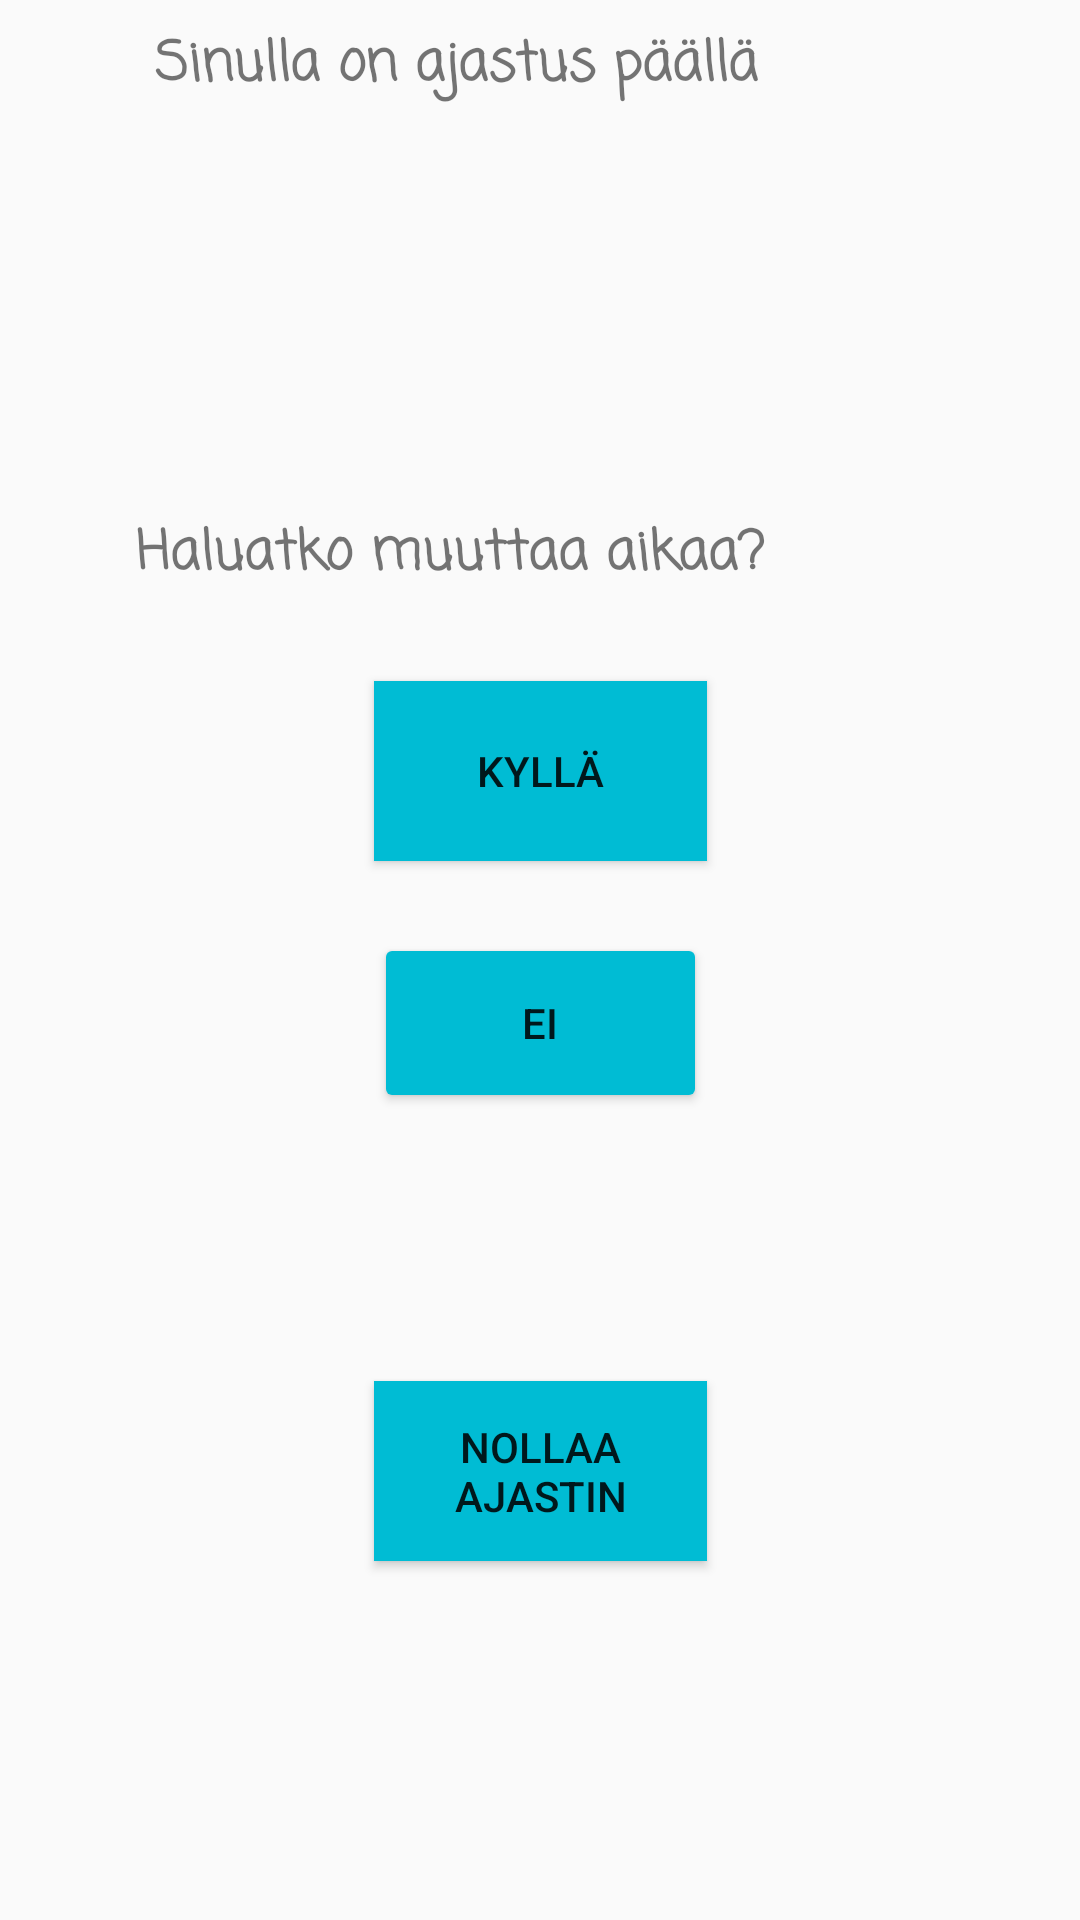

Write the Android layout XML for this screen, with the resource values it uses.
<!-- AndroidManifest.xml: activity theme AppTheme.NoActionBar -->
<!-- res/layout/activity_main3.xml -->
<?xml version="1.0" encoding="utf-8"?>
<android.support.constraint.ConstraintLayout xmlns:android="http://schemas.android.com/apk/res/android"
    xmlns:app="http://schemas.android.com/apk/res-auto"
    xmlns:tools="http://schemas.android.com/tools"
    android:layout_width="match_parent"
    android:layout_height="match_parent"
    tools:context=".Main3Activity">

    <TextView
        android:id="@+id/textView1"
        android:layout_width="257dp"
        android:layout_height="36dp"
        android:layout_marginStart="8dp"
        android:layout_marginTop="8dp"
        android:layout_marginEnd="8dp"
        android:fontFamily="casual"
        android:text="Sinulla on ajastus päällä"
        android:textSize="18dp"
        android:textStyle="bold"
        app:layout_constraintEnd_toEndOf="parent"
        app:layout_constraintStart_toStartOf="parent"
        app:layout_constraintTop_toTopOf="parent" />

    <TextView
        android:id="@+id/textView2"
        android:layout_width="215dp"
        android:layout_height="28dp"
        android:layout_marginStart="8dp"
        android:layout_marginTop="16dp"
        android:layout_marginEnd="8dp"
        android:ems="10"
        android:fontFamily="casual"
        android:textSize="18dp"
        android:textStyle="bold"
        app:layout_constraintEnd_toEndOf="parent"
        app:layout_constraintHorizontal_bias="0.461"
        app:layout_constraintStart_toStartOf="parent"
        app:layout_constraintTop_toBottomOf="@+id/textView1" />

    <TextView
        android:id="@+id/textView3"
        android:layout_width="180dp"
        android:layout_height="31dp"
        android:layout_marginStart="8dp"
        android:layout_marginTop="16dp"
        android:layout_marginEnd="8dp"
        android:fontFamily="casual"
        android:textSize="18dp"
        android:textStyle="bold"
        app:layout_constraintEnd_toEndOf="parent"
        app:layout_constraintHorizontal_bias="0.455"
        app:layout_constraintStart_toStartOf="parent"
        app:layout_constraintTop_toBottomOf="@+id/textView2" />

    <TextView
        android:id="@+id/textView4"
        android:layout_width="267dp"
        android:layout_height="32dp"
        android:layout_marginStart="16dp"
        android:layout_marginTop="36dp"
        android:layout_marginEnd="8dp"
        android:fontFamily="casual"
        android:text="Haluatko muuttaa aikaa?"
        android:textSize="18dp"
        android:textStyle="bold"
        app:layout_constraintEnd_toEndOf="parent"
        app:layout_constraintHorizontal_bias="0.425"
        app:layout_constraintStart_toStartOf="parent"
        app:layout_constraintTop_toBottomOf="@+id/textView3" />

    <Button
        android:id="@+id/okButton"
        android:layout_width="111dp"
        android:layout_height="60dp"
        android:layout_marginStart="8dp"
        android:layout_marginTop="24dp"
        android:layout_marginEnd="8dp"
        android:background="#00BCD4"
        android:text="KYLLÄ"
        android:textAlignment="center"
        android:textSize="14sp"
        app:layout_constraintEnd_toEndOf="parent"
        app:layout_constraintStart_toStartOf="parent"
        app:layout_constraintTop_toBottomOf="@+id/textView4" />

    <Button
        android:id="@+id/noButton"
        android:layout_width="111dp"
        android:layout_height="60dp"
        android:layout_marginStart="8dp"
        android:layout_marginTop="24dp"
        android:layout_marginEnd="8dp"
        android:backgroundTint="#00BCD4"
        android:text="EI"
        android:textSize="14sp"
        app:layout_constraintEnd_toEndOf="parent"
        app:layout_constraintStart_toStartOf="parent"
        app:layout_constraintTop_toBottomOf="@+id/okButton" />

    <Button
        android:id="@+id/nollausButton"
        android:layout_width="111dp"
        android:layout_height="60dp"
        android:layout_marginStart="8dp"
        android:layout_marginTop="24dp"
        android:layout_marginEnd="8dp"
        android:layout_marginBottom="24dp"
        android:background="#00BCD4"
        android:text="Nollaa ajastin"
        android:textSize="14sp"
        app:layout_constraintBottom_toBottomOf="parent"
        app:layout_constraintEnd_toEndOf="parent"
        app:layout_constraintStart_toStartOf="parent"
        app:layout_constraintTop_toBottomOf="@+id/noButton"
        app:layout_constraintVertical_bias="0.406" />
</android.support.constraint.ConstraintLayout>
<!-- resources referenced by this layout -->
<resources>
  <style name="AppTheme.NoActionBar">
          <item name="windowActionBar">false</item>
          <item name="windowNoTitle">true</item>    </style>
</resources>
